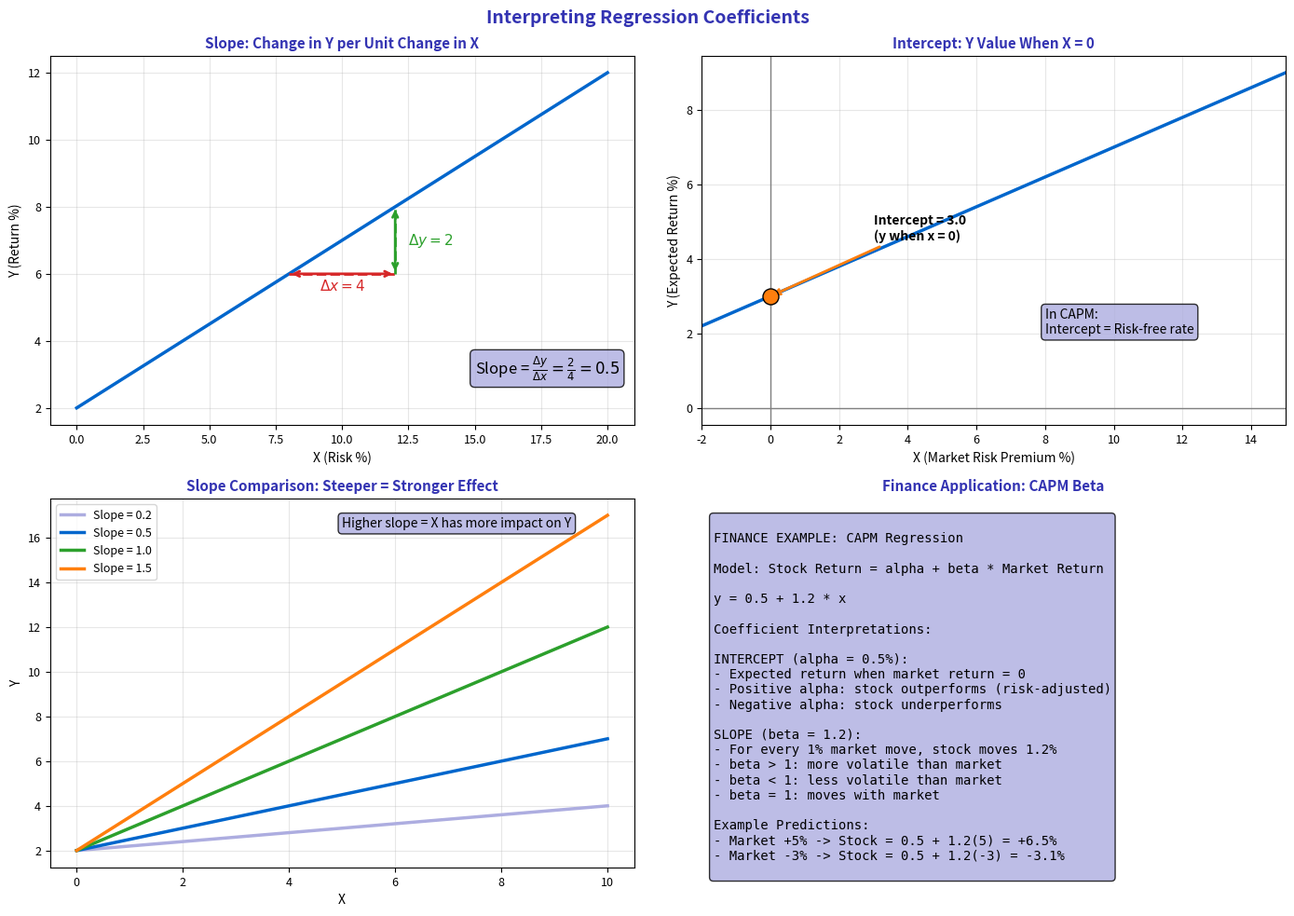

Generate this figure with matplotlib: (Note: this script raises an exception after producing the figure.)
"""Coefficient Interpretation - Understanding slope and intercept"""
import matplotlib.pyplot as plt
import numpy as np
from pathlib import Path

plt.rcParams.update({
    'font.size': 10,
    'axes.labelsize': 10,
    'axes.titlesize': 11,
    'xtick.labelsize': 9,
    'ytick.labelsize': 9,
    'legend.fontsize': 9,
    'figure.figsize': (10, 6),
    'figure.dpi': 150
})

MLPURPLE = '#3333B2'
MLLAVENDER = '#ADADE0'
MLBLUE = '#0066CC'
MLORANGE = '#FF7F0E'
MLGREEN = '#2CA02C'
MLRED = '#D62728'

np.random.seed(42)

fig, axes = plt.subplots(2, 2, figsize=(14, 10))
fig.suptitle('Interpreting Regression Coefficients', fontsize=14, fontweight='bold', color=MLPURPLE)

# Plot 1: Slope interpretation
ax1 = axes[0, 0]

x = np.linspace(0, 20, 100)
y = 2 + 0.5 * x

ax1.plot(x, y, color=MLBLUE, linewidth=2.5)

# Show slope visualization
x1, x2 = 8, 12
y1, y2 = 2 + 0.5 * 8, 2 + 0.5 * 12

ax1.plot([x1, x2], [y1, y1], color=MLRED, linewidth=2, linestyle='--')
ax1.plot([x2, x2], [y1, y2], color=MLGREEN, linewidth=2, linestyle='--')

# Add annotations
ax1.annotate('', xy=(x2, y1), xytext=(x1, y1),
             arrowprops=dict(arrowstyle='<->', color=MLRED, lw=2))
ax1.text((x1 + x2)/2, y1 - 0.5, r'$\Delta x = 4$', ha='center', fontsize=11, color=MLRED)

ax1.annotate('', xy=(x2, y2), xytext=(x2, y1),
             arrowprops=dict(arrowstyle='<->', color=MLGREEN, lw=2))
ax1.text(x2 + 0.5, (y1 + y2)/2, r'$\Delta y = 2$', va='center', fontsize=11, color=MLGREEN)

ax1.text(15, 3, r'Slope = $\frac{\Delta y}{\Delta x} = \frac{2}{4} = 0.5$',
         fontsize=12, bbox=dict(boxstyle='round', facecolor=MLLAVENDER, alpha=0.8))

ax1.set_title('Slope: Change in Y per Unit Change in X', fontsize=11, fontweight='bold', color=MLPURPLE)
ax1.set_xlabel('X (Risk %)', fontsize=10)
ax1.set_ylabel('Y (Return %)', fontsize=10)
ax1.grid(alpha=0.3)

# Plot 2: Intercept interpretation
ax2 = axes[0, 1]

x = np.linspace(-2, 15, 100)
y = 3 + 0.4 * x

ax2.plot(x, y, color=MLBLUE, linewidth=2.5)
ax2.axhline(0, color='gray', linewidth=1)
ax2.axvline(0, color='gray', linewidth=1)

# Mark intercept
ax2.scatter([0], [3], c=MLORANGE, s=150, zorder=5, edgecolors='black')
ax2.annotate('Intercept = 3.0\n(y when x = 0)', xy=(0, 3), xytext=(3, 4.5),
             fontsize=10, fontweight='bold',
             arrowprops=dict(arrowstyle='->', color=MLORANGE, lw=2))

ax2.set_title('Intercept: Y Value When X = 0', fontsize=11, fontweight='bold', color=MLPURPLE)
ax2.set_xlabel('X (Market Risk Premium %)', fontsize=10)
ax2.set_ylabel('Y (Expected Return %)', fontsize=10)
ax2.set_xlim(-2, 15)
ax2.grid(alpha=0.3)

ax2.text(8, 2, 'In CAPM:\nIntercept = Risk-free rate',
         fontsize=10, bbox=dict(boxstyle='round', facecolor=MLLAVENDER, alpha=0.8))

# Plot 3: Different slopes comparison
ax3 = axes[1, 0]

x = np.linspace(0, 10, 100)
slopes = [0.2, 0.5, 1.0, 1.5]
colors = [MLLAVENDER, MLBLUE, MLGREEN, MLORANGE]

for slope, color in zip(slopes, colors):
    ax3.plot(x, 2 + slope * x, color=color, linewidth=2.5, label=f'Slope = {slope}')

ax3.set_title('Slope Comparison: Steeper = Stronger Effect', fontsize=11, fontweight='bold', color=MLPURPLE)
ax3.set_xlabel('X', fontsize=10)
ax3.set_ylabel('Y', fontsize=10)
ax3.legend(fontsize=9)
ax3.grid(alpha=0.3)

ax3.text(0.5, 0.95, 'Higher slope = X has more impact on Y',
         transform=ax3.transAxes, fontsize=10, va='top',
         bbox=dict(boxstyle='round', facecolor=MLLAVENDER, alpha=0.8))

# Plot 4: Finance interpretation example
ax4 = axes[1, 1]
ax4.axis('off')

interpretation = '''
FINANCE EXAMPLE: CAPM Regression

Model: Stock Return = alpha + beta * Market Return

y = 0.5 + 1.2 * x

Coefficient Interpretations:

INTERCEPT (alpha = 0.5%):
- Expected return when market return = 0
- Positive alpha: stock outperforms (risk-adjusted)
- Negative alpha: stock underperforms

SLOPE (beta = 1.2):
- For every 1% market move, stock moves 1.2%
- beta > 1: more volatile than market
- beta < 1: less volatile than market
- beta = 1: moves with market

Example Predictions:
- Market +5% -> Stock = 0.5 + 1.2(5) = +6.5%
- Market -3% -> Stock = 0.5 + 1.2(-3) = -3.1%
'''

ax4.text(0.02, 0.95, interpretation, transform=ax4.transAxes, fontsize=10,
         verticalalignment='top', fontfamily='monospace',
         bbox=dict(boxstyle='round', facecolor=MLLAVENDER, alpha=0.8))
ax4.set_title('Finance Application: CAPM Beta', fontsize=11, fontweight='bold', color=MLPURPLE)

plt.tight_layout()
plt.savefig(Path(__file__).parent / 'chart.pdf', dpi=300, bbox_inches='tight')
plt.close()
